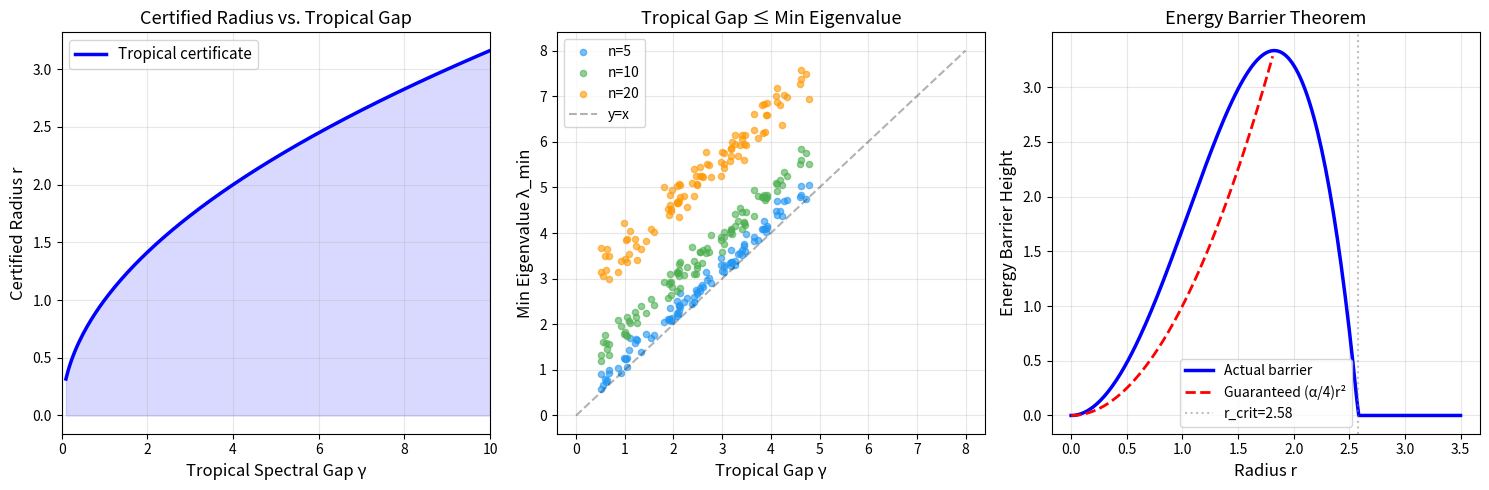

This figure's Python source:
"""
Visualization: Tropical Spectral Gap vs. Certified Radius

Shows how the certified robustness radius grows with the tropical spectral
gap, comparing tropical certificates with classical eigenvalue certificates
across multiple matrix dimensions.
"""

import numpy as np
import matplotlib
matplotlib.use('Agg')
import matplotlib.pyplot as plt


def tropical_spectral_gap(Q):
    """Compute Gershgorin diagonal dominance margin."""
    n = Q.shape[0]
    return min(Q[i, i] - sum(abs(Q[i, j]) for j in range(n) if j != i) for i in range(n))


def generate_diag_dominant_matrix(n, gap, seed=42):
    """Generate symmetric diag-dominant matrix with given gap."""
    rng = np.random.RandomState(seed)
    Q = 0.5 * rng.randn(n, n)
    Q = (Q + Q.T) / 2
    for i in range(n):
        off_sum = sum(abs(Q[i, j]) for j in range(n) if j != i)
        Q[i, i] = off_sum + gap
    return Q


fig, axes = plt.subplots(1, 3, figsize=(15, 5))

# Plot 1: Certified radius vs tropical gap
R = 0.5
gaps = np.linspace(0.1, 10, 200)
r_tropical = np.sqrt(gaps / (2 * R))

axes[0].plot(gaps, r_tropical, 'b-', linewidth=2.5, label='Tropical certificate')
axes[0].fill_between(gaps, 0, r_tropical, alpha=0.15, color='blue')
axes[0].set_xlabel('Tropical Spectral Gap γ', fontsize=12)
axes[0].set_ylabel('Certified Radius r', fontsize=12)
axes[0].set_title('Certified Radius vs. Tropical Gap', fontsize=13)
axes[0].legend(fontsize=11)
axes[0].grid(True, alpha=0.3)
axes[0].set_xlim(0, 10)

# Plot 2: Tropical gap vs minimum eigenvalue (scatter)
dims = [5, 10, 20]
colors = ['#2196F3', '#4CAF50', '#FF9800']
for dim, color in zip(dims, colors):
    g_vals, e_vals = [], []
    for seed in range(100):
        gap = np.random.RandomState(seed + 1000).uniform(0.5, 5.0)
        Q = generate_diag_dominant_matrix(dim, gap, seed=seed)
        g_vals.append(tropical_spectral_gap(Q))
        e_vals.append(float(np.linalg.eigvalsh(Q).min()))
    axes[1].scatter(g_vals, e_vals, s=20, alpha=0.6, color=color, label=f'n={dim}')

max_val = 8
axes[1].plot([0, max_val], [0, max_val], 'k--', alpha=0.3, label='y=x')
axes[1].set_xlabel('Tropical Gap γ', fontsize=12)
axes[1].set_ylabel('Min Eigenvalue λ_min', fontsize=12)
axes[1].set_title('Tropical Gap ≤ Min Eigenvalue', fontsize=13)
axes[1].legend(fontsize=10)
axes[1].grid(True, alpha=0.3)

# Plot 3: Energy barrier
r_range = np.linspace(0, 3.5, 200)
alpha = 4.0
R_val = 0.3
actual = np.maximum(0, (alpha/2)*r_range**2 - R_val*r_range**4)
guaranteed = (alpha/4)*r_range**2
valid_mask = R_val * r_range**2 <= alpha/4

axes[2].plot(r_range, actual, 'b-', linewidth=2.5, label='Actual barrier')
axes[2].plot(r_range[valid_mask], guaranteed[valid_mask], 'r--', linewidth=2,
             label='Guaranteed (α/4)r²')
r_crit = np.sqrt(alpha / (2*R_val))
axes[2].axvline(x=r_crit, color='gray', linestyle=':', alpha=0.5, label=f'r_crit={r_crit:.2f}')
axes[2].set_xlabel('Radius r', fontsize=12)
axes[2].set_ylabel('Energy Barrier Height', fontsize=12)
axes[2].set_title('Energy Barrier Theorem', fontsize=13)
axes[2].legend(fontsize=10)
axes[2].grid(True, alpha=0.3)

plt.tight_layout()
plt.savefig('viz_tropical_gap.png', dpi=150, bbox_inches='tight')
print("Saved viz_tropical_gap.png")
